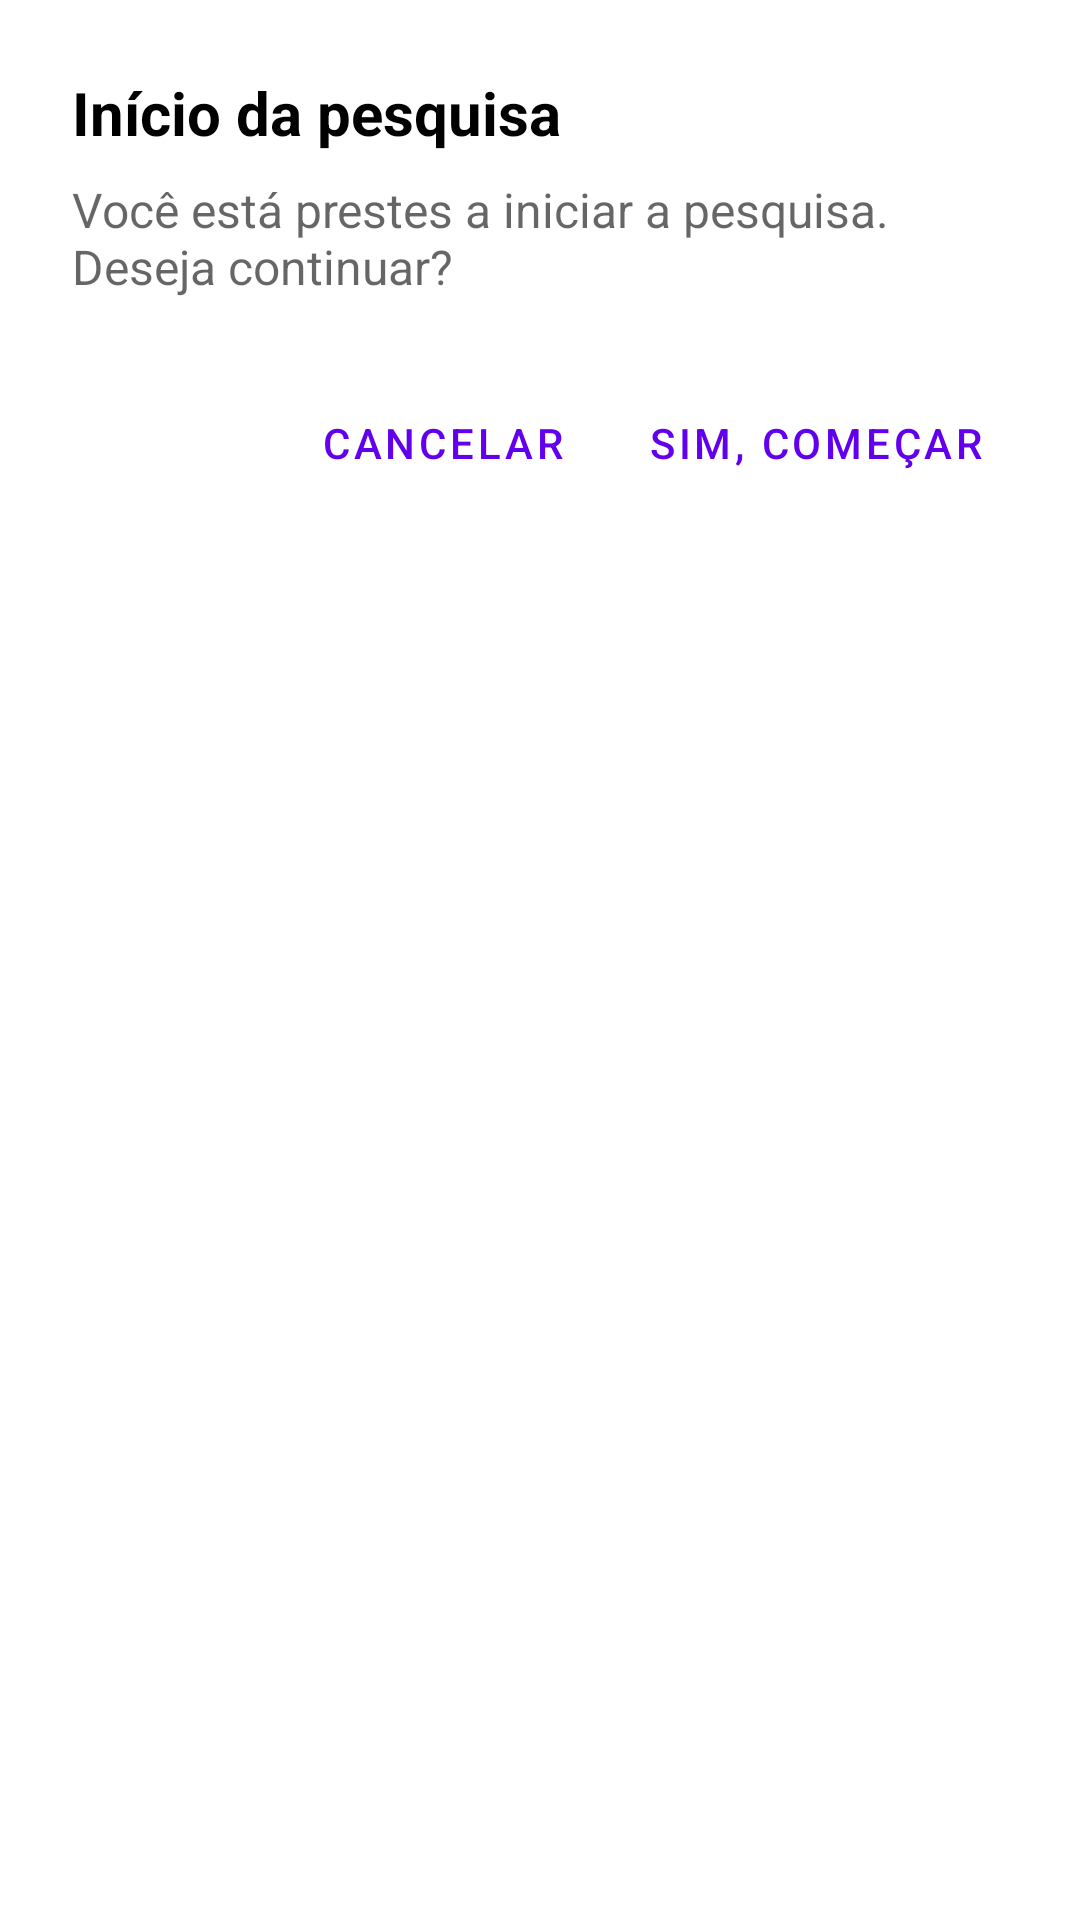

The Android layout XML behind this screen, and the referenced resources:
<!-- AndroidManifest.xml: application theme Theme.SurveyList -->
<!-- res/layout/dialog_survey_start.xml -->
<?xml version="1.0" encoding="utf-8"?>
<LinearLayout xmlns:android="http://schemas.android.com/apk/res/android"
    android:orientation="vertical"
    android:padding="24dp"
    android:layout_width="match_parent"
    android:layout_height="wrap_content"
    >

    <TextView
        android:id="@+id/tvTitle"
        android:layout_width="match_parent"
        android:layout_height="wrap_content"
        android:text="@string/dialog_title"
        android:textSize="20sp"
        android:textStyle="bold"
        android:textColor="?attr/colorOnSurface"
        android:layout_marginBottom="8dp" />

    <TextView
        android:id="@+id/tvDescription"
        android:layout_width="match_parent"
        android:layout_height="wrap_content"
        android:text="@string/dialog_description"
        android:textSize="16sp"
        android:textColor="?android:attr/textColorSecondary"
        android:layout_marginBottom="24dp" />

    <LinearLayout
        android:layout_width="match_parent"
        android:layout_height="wrap_content"
        android:orientation="horizontal"
        android:gravity="end">

        <com.google.android.material.button.MaterialButton
            android:id="@+id/btnCancel"
            android:layout_width="wrap_content"
            android:layout_height="wrap_content"
            android:text="@string/cancel"
            style="@style/Widget.MaterialComponents.Button.TextButton"
            android:textColor="?attr/colorPrimary" />

        <com.google.android.material.button.MaterialButton
            android:id="@+id/btnStart"
            android:layout_width="wrap_content"
            android:layout_height="wrap_content"
            android:text="@string/start_survey"
            style="@style/Widget.MaterialComponents.Button.TextButton"
            android:textColor="?attr/colorPrimary"
            android:layout_marginStart="12dp"/>
    </LinearLayout>
</LinearLayout>
<!-- resources referenced by this layout -->
<resources>
  <string name="cancel">Cancelar</string>
  <string name="dialog_description">Você está prestes a iniciar a pesquisa. Deseja continuar?</string>
  <string name="dialog_title">Início da pesquisa</string>
  <string name="start_survey">Sim, começar</string>
  <style name="Theme.SurveyList" parent="Theme.MaterialComponents.DayNight.NoActionBar">
      </style>
</resources>
